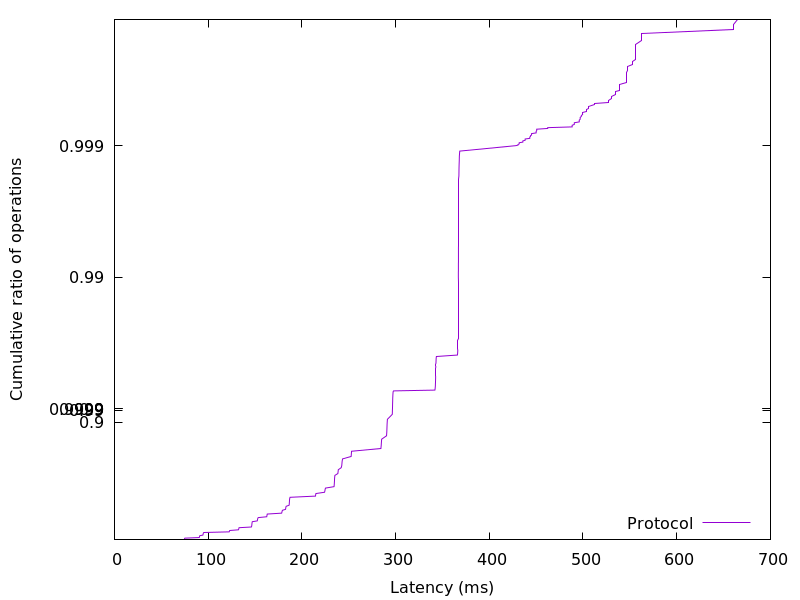

Source data for this figure (header and first rows):
74.444544, 0.01
74.59, 0.02
74.75, 0.03
75.15, 0.04
90.5, 0.05
90.66, 0.06
90.8, 0.07
91.1, 0.08
94.4, 0.09
94.57, 0.1
94.69, 0.11
94.85, 0.12
95.34, 0.13
122.4, 0.14
122.7, 0.15
123, 0.16
132.3, 0.17
132.6, 0.18
132.7, 0.19
132.9, 0.2
146.1, 0.21
146.4, 0.22
146.5, 0.23
146.6, 0.24
146.7, 0.25
146.8, 0.26
146.9, 0.27
147.1, 0.28
152.4, 0.29
152.6, 0.3
152.7, 0.31
152.9, 0.32
153.4, 0.33
162.5, 0.34
162.7, 0.35
162.8, 0.36
163.1, 0.37
178.4, 0.38
178.7, 0.39
178.9, 0.4
179.2, 0.41
182.6, 0.42
182.7, 0.43
182.9, 0.44
183.2, 0.45
186.3, 0.46
186.5, 0.47
186.6, 0.48
186.7, 0.49
186.8, 0.5
186.9, 0.51
187, 0.52
187.4, 0.53
214.5, 0.54
214.7, 0.55
214.9, 0.56
224.2, 0.57
224.6, 0.58
224.8, 0.59
225.2, 0.6
234.3, 0.61
... 298 more rows
